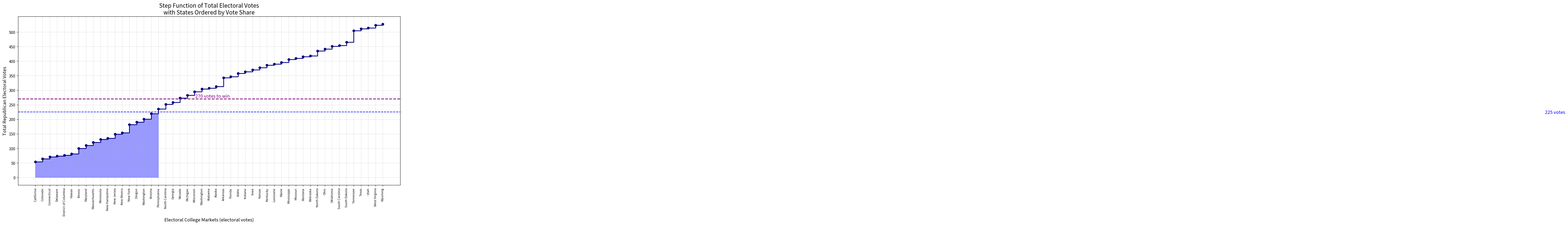

Write the Python code that produced this figure.
import matplotlib.pyplot as plt
import numpy as np
import pandas as pd

# Step 1: Define the Electoral Votes for Each State
states = ['California', 'Colorado', 'Connecticut', 'Delaware', 'District of Columbia', 'Hawaii', 'Illinois',  'Maryland', 'Massachusetts', 'Minnesota', 'New Hampshire',
           'New Jersey', 'New Mexico', 'New York',  'Oregon','Washington', 'Arizona', 'Pennsylvania', 'North Carolina', 'Georgia', 'Nevada', 'Michigan', 'Wisconsin',  'Washington', 'Alabama', 'Alaska', 'Arkansas', 'Florida', 'Idaho', 'Indiana', 'Iowa', 'Kansas',  'Kentucky', 'Louisiana',
            'Maine', 'Mississippi', 'Missouri', 'Montana', 'Nebraska', 'North Dakota',  'Ohio', 'Oklahoma', 'South Carolina', 'South Dakota',
           'Tennessee', 'Texas', 'Utah', 'West Virginia', 'Wyoming']



votes = [54, 10, 7, 3, 3, 4, 19, 10, 11, 10, 4, 14, 5, 28, 8, 11, 19, 16, 16, 6, 15, 10, 
 12, 9, 3, 6, 30, 4, 11, 6, 6, 8, 8, 4, 6, 10, 4, 5, 3, 17, 7, 9, 3, 11, 40, 6, 3, 10, 3]

# Step 2: Compute the Cumulative Electoral Votes
cumulative_votes = np.cumsum(votes)

threshold_index = np.argmax(cumulative_votes >= 225)  # First point where cumulative votes reach 270
x = np.arange(len(cumulative_votes))  # X-axis values (state index)

# Step 3: Plot the Step Function
plt.figure(figsize=(18, 8))
plt.step(range(len(cumulative_votes)), cumulative_votes, where='post', color='navy', linewidth=2, marker='o')

# Step 4: Customize the Plot
plt.xticks(range(len(states)), states, rotation=90, fontsize=8)
plt.yticks(np.arange(0, 550, 50))

# Fill the area under the curve with blue where Democrats are leading
plt.fill_between(x[:threshold_index + 1], cumulative_votes[:threshold_index + 1], 
                 step='post', color='blue', alpha=0.4)

# Add a horizontal line at 270 votes (threshold to win)
plt.axhline(270, color='purple', linestyle='--', linewidth=2)
plt.text(len(states) / 2, 275, '270 votes to win', horizontalalignment='center', color='purple', fontsize=12)

# line for current dem states
plt.axhline(225, color='blue', linestyle='--', linewidth=1.5)
plt.text(210, 220, '225 votes', horizontalalignment='center', color='blue', fontsize=12)

# Add Labels and Title
plt.xlabel('Electoral College Markets (electoral votes)', fontsize=12)
plt.ylabel('Total Republican Electoral Votes', fontsize=12)
plt.title('Step Function of Total Electoral Votes\nwith States Ordered by Vote Share', fontsize=15)

# Add Grid for Better Visibility
plt.grid(True, linestyle='--', alpha=0.5)

# Adjust Layout for Better Fit
plt.tight_layout()

# Step 5: Show the Plot
plt.show()
